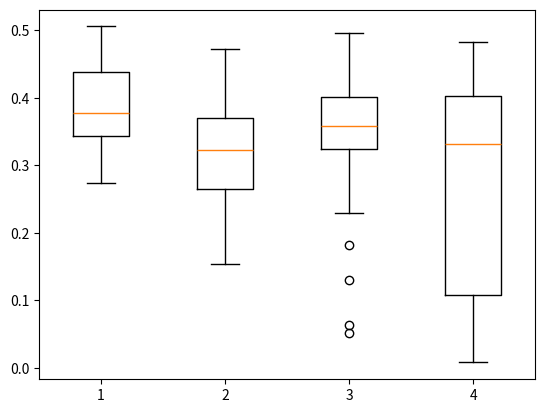

The script that saved this image:
import matplotlib.pyplot as plt
from scipy import stats

# RUIDO EN LOS SENSORES
# # Agente 2
# fitness0 = [0.32, 0.459, 0.37, 0.33, 0.409, 0.274, 0.4667, 0.3879, 0.4511, 0.40, 0.458, 0.4926, 0.488, 0.293, 0.327, 0.448, 0.302, 0.3968, 0.383, 0.386, 0.36, 0.32, 0.38, 0.374, 0.371, 0.3418, 0.358, 0.348, 0.5055298, 0.35238]
# fitness02 = [0.32, 0.325, 0.342, 0.37, 0.4018, 0.283, 0.34438, 0.4644, 0.291, 0.377, 0.3129, 0.3828, 0.405, 0.418, 0.288, 0.417, 0.359, 0.266, 0.326, 0.318, 0.5463, 0.379046, 0.373, 0.313, 0.41048, 0.358, 0.521035, 0.339, 0.3055, 0.3214]
# fitness034 = [0.377, 0.44837, 0.3603, 0.2666, 0.362, 0.30, 0.277, 0.429348, 0.4659, 0.365, 0.31258, 0.326, 0.426, 0.37946, 0.338, 0.34799, 0.29072, 0.3658, 0.4572, 0.34, 0.42, 0.4528, 0.384, 0.379, 0.461, 0.270, 0.43837, 0.4588, 0.387, 0.3928]
# fitness044 = [0.3887, 0.325, 0.298456, 0.416, 0.400, 0.377, 0.2958, 0.3479, 0.43636, 0.3706, 0.4477379, 0.3479, 0.3007, 0.3854, 0.3223, 0.268186, 0.2703265, 0.39716, 0.3211, 0.41242, 0.339776, 0.4258, 0.439584, 0.39859, 0.3909, 0.3696, 0.3729369, 0.502196, 0.40348637, 0.31094]

# Agente 1
# fitness0 = [0.27, 0.2668, 0.176, 0.2356, 0.2732, 0.20, 0.16444, 0.2329, 0.284348, 0.2582887, 0.2310, 0.18948, 0.284434, 0.2582, 0.28744028, 0.3146814, 0.24239, 0.3314446, 0.19412, 0.163741, 0.1621, 0.2598, 0.1889, 0.1705, 0.2367, 0.2505, 0.2038, 0.1910, 0.2352, 0.2715399]
# fitness02 = [0.27296, 0.2112, 0.290427, 0.28656715, 0.137484, 0.1928, 0.2685, 0.2661, 0.29848, 0.2657, 0.206896, 0.203095, 0.25979,0.19666,0.288097,0.18379,0.241524,0.270378,0.28686,0.3442162,0.31055,0.37802,0.234,0.187,0.3121,0.248,0.3435,0.2859,0.2668,0.2035]
# fitness034 = [0.2651,0.3238,0.2202,0.327,0.223359,0.1475,0.2037,0.30769,0.28416,0.2149,0.32607,0.155373,0.18919,0.18871,0.2860,0.25838,0.204449,0.3060,0.317518,0.21799,0.18646,0.26936,0.269255,0.26839355,0.2818511,0.2170,0.2068,0.268994,0.21150,0.2106069]
# fitness044 = [0.29089,0.217027,0.1907,0.216621,0.189417,0.286810,0.256111,0.2697,0.361954,0.25836,0.2011,0.1967,0.132618,0.258237,0.23557,0.17934,0.16687,0.255864,0.26969,0.234474,0.2187,0.31405,0.29384,0.24508,0.33243,0.212608,0.311887,0.19168,0.221069,0.25309]

# RUIDO EN LOS RITMOS DE PLASTICIDAD
# # Agente 1
# fitness0 = [0.27, 0.2668, 0.176, 0.2356, 0.2732, 0.20, 0.16444, 0.2329, 0.284348, 0.2582887, 0.2310, 0.18948, 0.284434, 0.2582, 0.28744028, 0.3146814, 0.24239, 0.3314446, 0.19412, 0.163741, 0.1621, 0.2598, 0.1889, 0.1705, 0.2367, 0.2505, 0.2038, 0.1910, 0.2352, 0.2715399]
# fitness02 = [0.13, 0.19, 0.271, 0.169, 0.2753, 0.157015, 0.31034, 0.214506, 0.13678, 0.1616, 0.1598, 0.3063, 0.3019, 0.1109, 0.12808, 0.3068, 0.22629695, 0.18235, 0.1827, 0.1795, 0.2368, 0.2407, 0.238, 0.2071, 0.13498, 0.2395, 0.279, 0.30376, 0.2206, 0.219257]
# fitness034 = [0.12909803036420098,0.3033835550552459,0.19383175269558064,0.23939860563294374,0.23688232068265072,0.1858752833047749,0.22067344516642473,0.1682668315810135,0.12382328536400963,0.2306780963318457,0.23209439936683382,0.31675769287756006,0.16626496080833164,0.1693276242379106,0.26294012757737995,0.22492348507825616,0.20390328428280896,0.21323937442191396,0.25921261571409354,0.23827891182443223,0.20350777935078668,0.2292804036758912,0.20093812671980807,0.21682467434764588,0.2811562103489246,0.19786240356255957,0.28568682486547,0.3190673769890572,0.26473250285384586,0.272141080678051]
# fitness044 = [0.30149228552370944,0.1622215561625739,0.23427136131370663,0.33045049275602345,0.2233240246429865,0.1831672907972861,0.1997796800903175,0.2830814719871413,0.2616573000480283,0.18373691844196785,0.244948088740103,0.22662971795059625,0.2715009298956863,0.19957352406603418,0.31669654670828923,0.1819538921257141,0.26306220415862125,0.3068971676766033,0.3261143303171479,0.16898539222254005,0.23051585097852947,0.24559953700129508,0.31836302481265405,0.36214940228581144,0.24047731800563796,0.23817100822456128,0.29299884437976664,0.24851088417909872,0.25207257090911134,0.1799630624665923]

# Agente 2
fitness0 = [0.32, 0.459, 0.37, 0.33, 0.409, 0.274, 0.4667, 0.3879, 0.4511, 0.40, 0.458, 0.4926, 0.488, 0.293, 0.327, 0.448, 0.302, 0.3968, 0.383, 0.386, 0.36, 0.32, 0.38, 0.374, 0.371, 0.3418, 0.358, 0.348, 0.5055298, 0.35238]
fitness02 = [0.26665322496007143,0.38585025375347387,0.26452059696233204,0.1531420819712173,0.3261361998411274,0.4603354833744706,0.3690869029402329,0.31658011520800533,0.3584458240579993,0.4264535991656399,0.35015502440641355,0.32130010527009667,0.1938377896222617,0.3113260427249281,0.40181277048225494,0.32238788287962,0.2621264617432751,0.3138120008344637,0.3232959529080607,0.3712144961248677,0.3517865674758656,0.3677511131733229,0.4200608829880138,0.1937467371706107,0.21752098138297253,0.441646335920297,0.28622010779342916,0.22886271064981123,0.1644581193059148,0.4721375397064416]
fitness034 = [0.39424602745182746,0.3325341205690578,0.1816356097042361,0.3413746909164033,0.3367207094978798,0.38587948036654984,0.05136473862634361,0.358154246256004,0.24903212324147667,0.35729649277895076,0.4296128180026407,0.3825032682454985,0.3750278440152808,0.42633806991946144,0.4093697638113425,0.13054137443310831,0.4469776524241395,0.2289348489477107,0.32213913575990066,0.3300020202615595,0.3953899044259133,0.37864179679223897,0.3501039256180682,0.42595526635574316,0.4957360608345649,0.3442028174228953,0.06278128538974038,0.42753305730464986,0.3228265296319049,0.4034039568291313]
fitness044 = [0.06720075528287721,0.06458598051702369,0.026751517596986005,0.4138661709300592,0.3300653725315833,0.34003346027930403,0.2612432338137053,0.42177644482814225,0.09917753126022559,
0.4810902878839749,0.36727784110385114,0.3330512147470067,0.4076051649649473,0.1320779459126978,0.35529096282472156,0.008218244298513727,0.2946229537533901,0.43702871237416036,0.3902032177360908,0.4335142735944787,0.15632255339172574,0.03951934867982215,
0.48324200919216775,0.42898856909805005,0.17997928063630736,0.016441478126753346,0.36766841321115784,0.35326964445047254,0.29751858005926324,0.007846533452348453]

# RUIDO EN LOS PESOS DE LAS CONEXIONES
# # Agente 1
# fitness0 = [0.27, 0.2668, 0.176, 0.2356, 0.2732, 0.20, 0.16444, 0.2329, 0.284348, 0.2582887, 0.2310, 0.18948, 0.284434, 0.2582, 0.28744028, 0.3146814, 0.24239, 0.3314446, 0.19412, 0.163741, 0.1621, 0.2598, 0.1889, 0.1705, 0.2367, 0.2505, 0.2038, 0.1910, 0.2352, 0.2715399]
# fitness02 = [0.10507140591681857,0.09122212266582735,0.1067733886749922,0.12496882392089749,0.11628086002689433,0.10007638124708707,0.10876199304480458,0.11643396995733413,0.12166337062073555,0.14131750396544102,0.09715752776738969,0.105621954070167,0.12039134059625811,0.1109133404570537,0.1250147698041681,0.13216938727970845,0.1025368648324293,0.11475271533377632,0.11086059438851864,0.10686037223818809,0.12409091695099454,0.13684216234343483,0.14382693794216783,0.11005087438930714,0.10854043910915502,0.09706635607809916,0.11926177770902154,0.10636864651631422,0.137634772678426,0.10760472766039426]
# fitness034 = [0.11244785243292822,0.12335959614887024,0.11481565098161717,0.12896206713988456,0.1443277028920431,0.11894182223140809,0.10452808947331493,0.15141584729366264,0.10106023707582537,0.1141646439073427,0.1057601794048978,0.09868261658328355,0.13096937488556298,0.1031782716174099,0.11396140982722228,0.12224980171986444,0.12587193127780724,0.10652925536920536,0.1714034755825996,0.13306190319740024,0.1457074241840249,0.10603706973514113,0.1011372016458746,0.11408604459451016,0.10006107547653785,0.10296172508746587,0.10256991500338726,0.10753818275449083,0.09916006349462347,0.09875088086624137]
# fitness044 = [0.1481960275862769,0.12198909157809505,0.19445845018043556,0.10123859085654163,0.1652227502865489,0.08960783663308658,0.0966361480140353,0.11460196188364755,0.19671432188386823,0.1855365082146169,0.09784928289121689,0.14074024652401806,0.15843469080722408,0.1303935990764174,0.1162902503384116,0.1364460551391145,0.12709625258477614,0.14608832246624703,0.1263598467395277,0.11084482211516719,0.11512701160421684,0.12733890055287617,0.12015450840928218,0.13405603488194062,0.1096005715899031,0.10307953952947176,0.12433546960901701,0.12219990670007669,0.1454647374463558,0.11481585499375195]

# Agente 2
# fitness0 = [0.32, 0.459, 0.37, 0.33, 0.409, 0.274, 0.4667, 0.3879, 0.4511, 0.40, 0.458, 0.4926, 0.488, 0.293, 0.327, 0.448, 0.302, 0.3968, 0.383, 0.386, 0.36, 0.32, 0.38, 0.374, 0.371, 0.3418, 0.358, 0.348, 0.5055298, 0.35238]
# fitness02 = [0.12215255750701284,0.11268323839917385,0.1184260894072873,0.13799965207805184,0.12146197586608215,0.11938810486961379,0.14646218126772367,0.11475818272985962,0.11365519995822354,0.11672911741532832,0.10980834849809726,0.09689119089739229,0.1326576606151864,0.11237755540021442,0.11805924600062596,0.10579557077489628,0.10253638350229619,0.13638676681636552,0.10352331870764202,0.12101422607428859,0.12546376243727556,0.13208681409488177,0.1040686446572294,0.12123733191993749,0.11372748581448562,0.10335872450746034,0.1355800521235953,0.12033692451916349,0.11779468737285437,0.11528553102039468]
# fitness034 = [0.1530122536411906,0.13072557954994,0.13974809597528007,0.12534390746565455,0.10947261933681637,0.13199756191763723,0.12356349130087504,0.10310406750682138,0.13235710028764805,0.10388945902142602,0.13430987993690935,0.11775207678197419,0.1443201924194993,0.12386446822838562,0.13919013430412785,0.10463604713501859,0.14011498702264608,0.12324340737126574,0.11829146553865535,0.11513586134759778,0.1437296477689471,0.1256032670366522,0.11653402878250045,0.13903994151083687,0.13029887530271245,0.14177624967125757,0.11131989521495973,0.10973763408926981,0.1066242595846592,0.12400138121024903]
# fitness044 = [0.12524193386445331,0.13845069638580765,0.141260433683879,0.12388298299583464,0.14320875065203234,0.13546040552167904,0.11677159418973813,0.15698381233872777,0.13127769911667153,0.11718396995178519,0.13467155741046738,0.14795275723019422,0.12383549759002276,0.1304478913866063,0.11961624982544733,0.13234297498728595,0.11782188862701659,0.1440286480348711,0.11071716593114726,0.15327047264653082,0.17043455970687715,0.13604922836063355,0.12174011756757507,0.13056460027717004,0.12690019455890256,0.12478141275772055,0.12324428975520982,0.1401352143198213,0.15387926326937332,0.14436318272296067]

if __name__ == "__main__":
    data = [fitness0, fitness02, fitness034, fitness044]
    plt.boxplot(data)

    # print(len(fitness0))
    # print(len(fitness02))
    # print(len(fitness034))
    # print(len(fitness044))


    # plt.show()

    print(stats.ttest_ind(fitness0,fitness034, equal_var = True))
